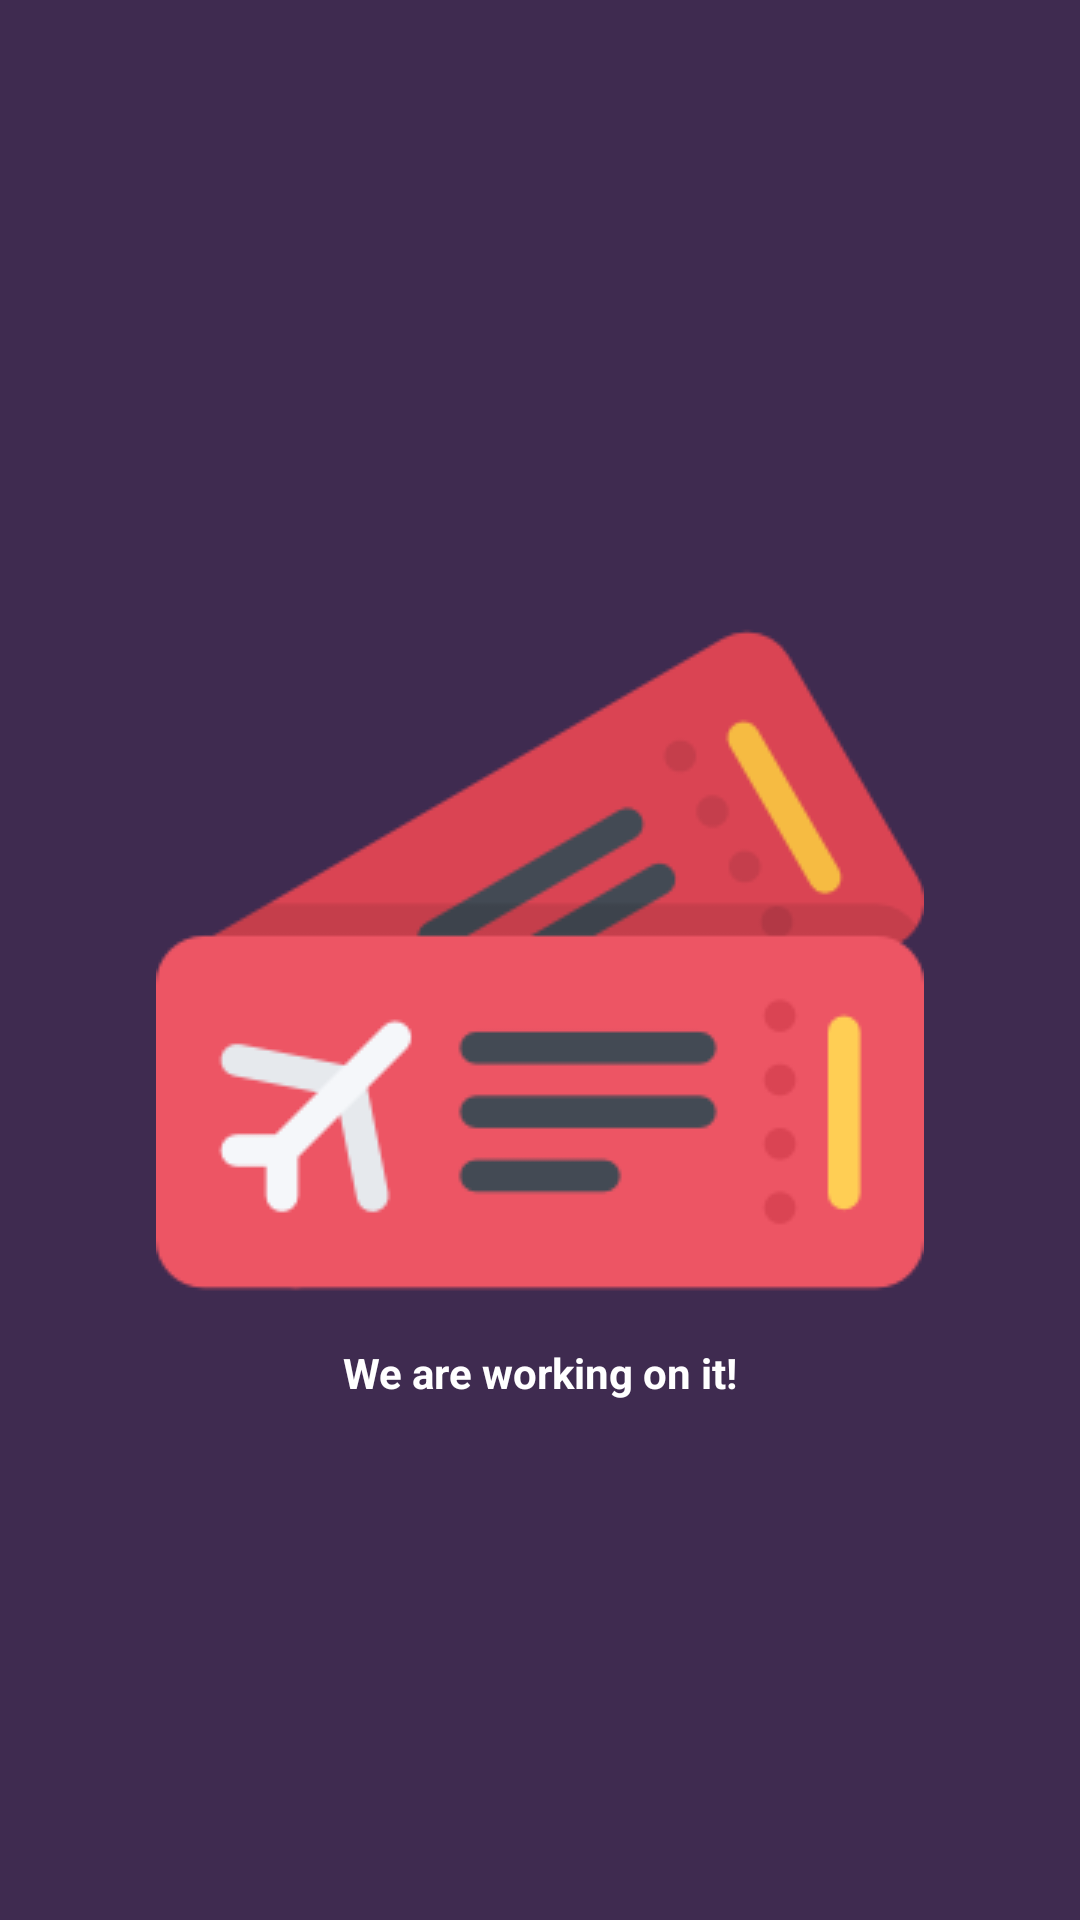

Produce the Android XML layout that renders to this screen, including the resource entries it uses.
<!-- AndroidManifest.xml: application theme AppTheme -->
<!-- res/layout/fragment_leave.xml -->
<?xml version="1.0" encoding="utf-8"?>
<RelativeLayout xmlns:android="http://schemas.android.com/apk/res/android"
    android:orientation="vertical" android:layout_width="match_parent"
    android:layout_height="match_parent"
    android:background="@color/colorPrimary" >


    <ImageView
        android:id="@+id/imghpy"
        android:layout_width="wrap_content"
        android:layout_height="wrap_content"
        android:layout_centerHorizontal="true"
        android:layout_centerVertical="true"
        android:src="@drawable/empty_happy" />


    <TextView
        android:layout_centerHorizontal="true"
        android:layout_below="@id/imghpy"
        android:textStyle="bold"
        android:textColor="@android:color/white"
        android:text="We are working on it!"
        android:layout_width="wrap_content"
        android:layout_height="wrap_content" />
</RelativeLayout>
<!-- resources referenced by this layout -->
<resources>
  <color name="colorPrimary">#3f2b50</color>
  <!-- drawable empty_happy: png bitmap (drawable, 6490 bytes) -->
  <style name="AppTheme" parent="Theme.AppCompat.Light.DarkActionBar">
          
          <item name="colorPrimary">@color/colorPrimary</item>
          <item name="colorPrimaryDark">@color/colorPrimaryDark</item>
          <item name="colorAccent">@color/colorAccent</item>
          <item name="android:windowActionBarOverlay">true</item>
          <item name="windowActionBarOverlay">true</item>
      </style>
  <color name="colorPrimaryDark">#32223f</color>
  <color name="colorAccent">#735a93</color>
</resources>
